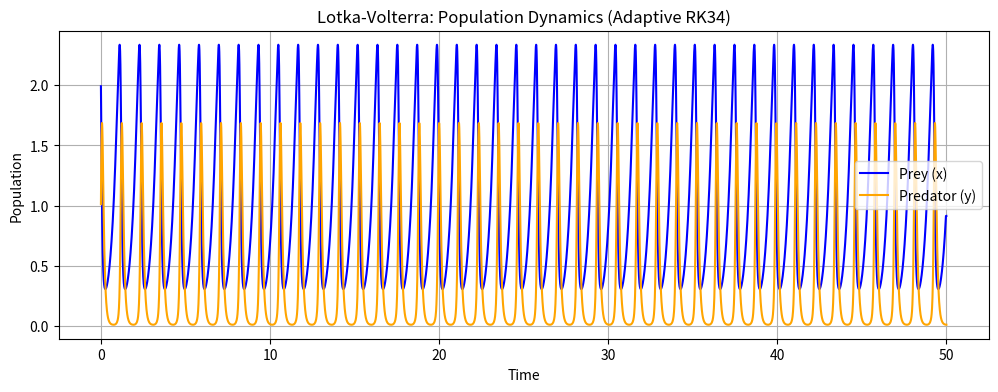
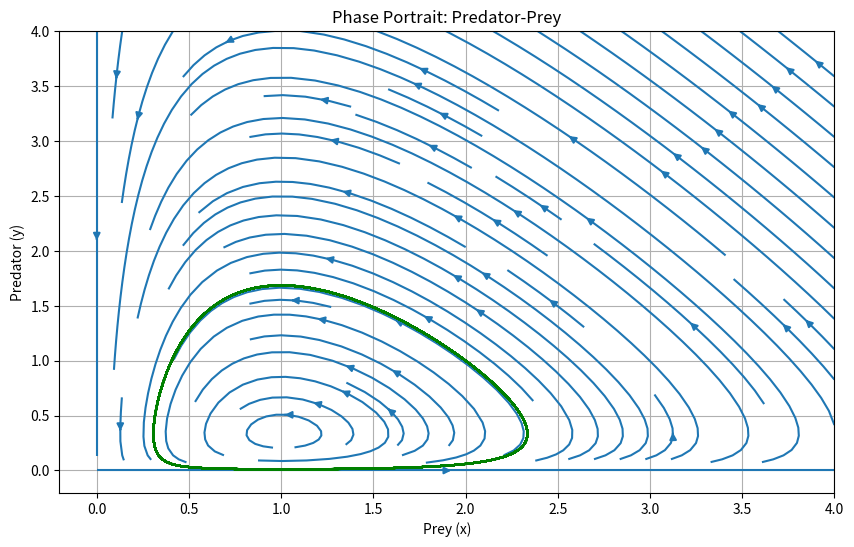
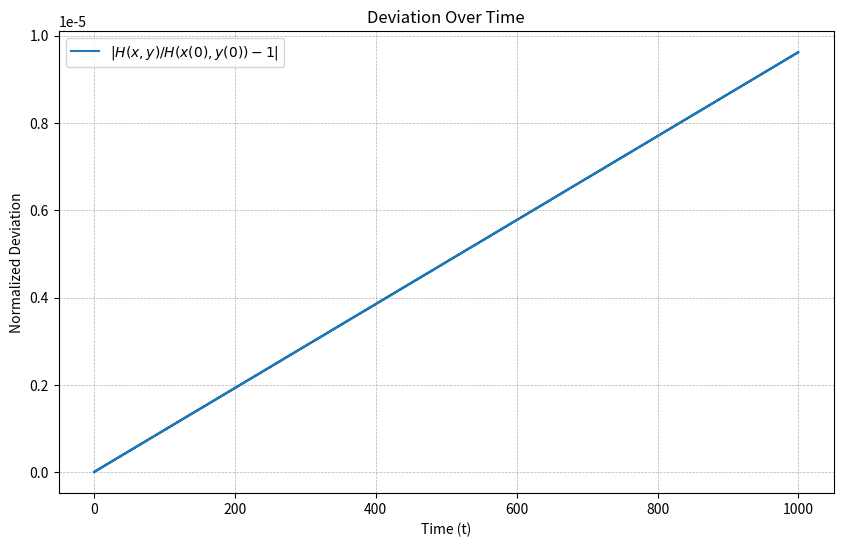

Write Python code to recreate these figures, in order.
import numpy as np
import matplotlib.pyplot as plt
import scipy

#RK34 method
def rk34(f, told, uold, h):
  c = np.array([0, 1/2, 1/2, 1])
  A = np.array([[0, 0, 0, 0],
                [1/2, 0, 0, 0],
                [0, 1/2, 0, 0],
                [0, 0, 1, 0]])
  b = np.array([1/6, 1/3, 1/3, 1/6])

  z = np.array([1/6,2/3,1/6])
  stage_derivatives = []
  for i in range(4):
    if i == 0:
      stage_derivatives.append(f(told, uold))
    else:
      stage_derivatives.append(f(told + c[i]*h, uold + h*A[i,i-1]*stage_derivatives[i-1]))

  Z_prime = f(told + h, uold -h*stage_derivatives[0]+2*h*stage_derivatives[1])
  unew = uold
  for i in range(4):
    unew += h*b[i]*stage_derivatives[i]

  lnew = h/6*(2*stage_derivatives[1]+Z_prime-2*stage_derivatives[2]-stage_derivatives[3])

  return unew,lnew

# Task 1.3
def newstep(tol, err, errold, hold, k):
    # Compute the new step size using the given formula
    r_n = err
    r_nold = errold
    hnew = (tol / r_n)**(2/(3 * k)) * (tol / r_nold)**(-1/(3 * k)) * hold

    return hnew

# Exempel
tol = 1e-7  # Tolerance
err = 0.02  # Current error estimate
errold = 0.03  # Previous error estimate
hold = 0.1  # Previous step size
k = 4  # Order of the error estimator (e.g., for RK4)

hnew = newstep(tol, err, errold, hold, k)
print(f"New step size: {hnew}")

# Task 1.4
def adaptiveRK34(f, t0, tf, y0, tol):
  t_vec = [t0]  # Initialize time vector with t0
  u_vec = [y0]  # Initialize solution vector with y0
  print("This is startvalue: ", u_vec)
  t = t0
  errold = tol  # Initial previous error estimate
  h = (np.abs(tf - t0) * (tol**(1 / 4))) / (100 * (1 + np.linalg.norm(f(t0, y0))))
  uold = y0
  k = 4  # Order of the RK4 method

  while t_vec[-1] < tf:

      t = t_vec[-1]
      uold = u_vec[-1]
      # Adjust step size to avoid overshooting tf
      if t + h > tf:
          h = tf - t

      # Compute new solution and error estimate using RK34
      unew, err = rk34(f, t, uold, h)

      t += h
      t_vec.append(t)
      u_vec.append(np.copy(unew))

      errold = np.linalg.norm(err)
      # Update step size using newstep
      hold = h
      h = newstep(tol, np.linalg.norm(err), errold, hold, k)
  return np.array(t_vec), np.array(u_vec)


def lotka_volterra(t, u):
    x, y = u
    a, b, c, d = 3, 9, 15, 15

    dxdt = a * x - b * x * y
    dydt = c * x * y - d * y

    return np.array([dxdt, dydt])

def lotka_volterra_fishermen(t, u):
    x, y = u
    a, b, c, d, e = 3, 9, 15, 15, 15

    dxdt = a * x - b * x * y
    dydt = c * x * y - d * y - e * y * y

    return np.array([dxdt, dydt])


# Initial conditions
t0 = 0
tf = 50
y0 = np.array([2, 1], dtype=np.float64)  # Ensure the initial condition is float64

tol = 1e-6  # Tolerance

# Run adaptive RK34 solver
t_vec, u_vec = adaptiveRK34(lotka_volterra, t0, tf, y0, tol)

# Extract solutions
u_vec = np.array(u_vec)

x = u_vec[:, 0]  # Prey
y = u_vec[:, 1]  # Predator

# Plot population dynamics
plt.figure(figsize=(12, 4))
plt.plot(t_vec, x, label="Prey (x)", color="blue")
plt.plot(t_vec, y, label="Predator (y)", color="orange")
plt.xlabel("Time")
plt.ylabel("Population")
plt.title("Lotka-Volterra: Population Dynamics (Adaptive RK34)")
plt.legend()
plt.grid()
plt.show()

print("This is x0,y0: ", x[0], " ", y[0])
print("This is x1,y1: ", x[1], " ", y[1])
# Phase portrait
X = np.linspace(0, 4, 20)
Y = np.linspace(0, 4, 20)
U,V = np.meshgrid(X, Y)
u, v = lotka_volterra(0, np.array([U, V]))

dxdt, dydt = lotka_volterra(0, np.array([X, Y]))
plt.figure(figsize=(10, 6))
plt.streamplot(U,V,u,v)
plt.plot(x, y, color="green")
plt.xlabel("Prey (x)")
plt.ylabel("Predator (y)")
plt.title("Phase Portrait: Predator-Prey")
plt.grid()
plt.show()


# Initial conditions
t0 = 0
tf = 1000
y0 = np.array([2, 1], dtype=np.float64)  # Ensure the initial condition is float64

#y0 = np.array([1, 1])  # Initial populations
tol = 1e-8  # Tolerance

# Run adaptive RK34 solver
t_vec, u_vec = adaptiveRK34(lotka_volterra, t0, tf, y0, tol)

# Extract solutions
u_vec = np.array(u_vec)
t_vec = np.array(t_vec)

x = u_vec[:, 0]  # Prey
y = u_vec[:, 1]

a,b,c,d = 3,9,15,15
H = lambda x, y: c * x - d * np.log(x) + b * y - a * np.log(y)
H0 = H(x[0], y[0])

deviation = np.abs(H(x, y) / H0 - 1)

# Plot deviation
plt.figure(figsize=(10, 6))
plt.plot(t_vec, deviation, label=r"$|H(x, y)/H(x(0), y(0)) - 1|$")
plt.xlabel("Time (t)")
plt.ylabel("Normalized Deviation")
plt.title("Deviation Over Time")
plt.grid(True, which="both", linestyle="--", linewidth=0.5)
plt.legend()
plt.show()
